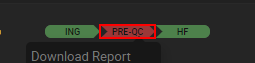
Workflow: Flowchart_AQC_1

Step 1: click on 'PRE-QC' (chrome.exe)

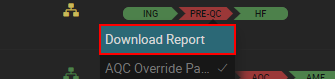
Step 2: click on 'Download Report' (chrome.exe)
